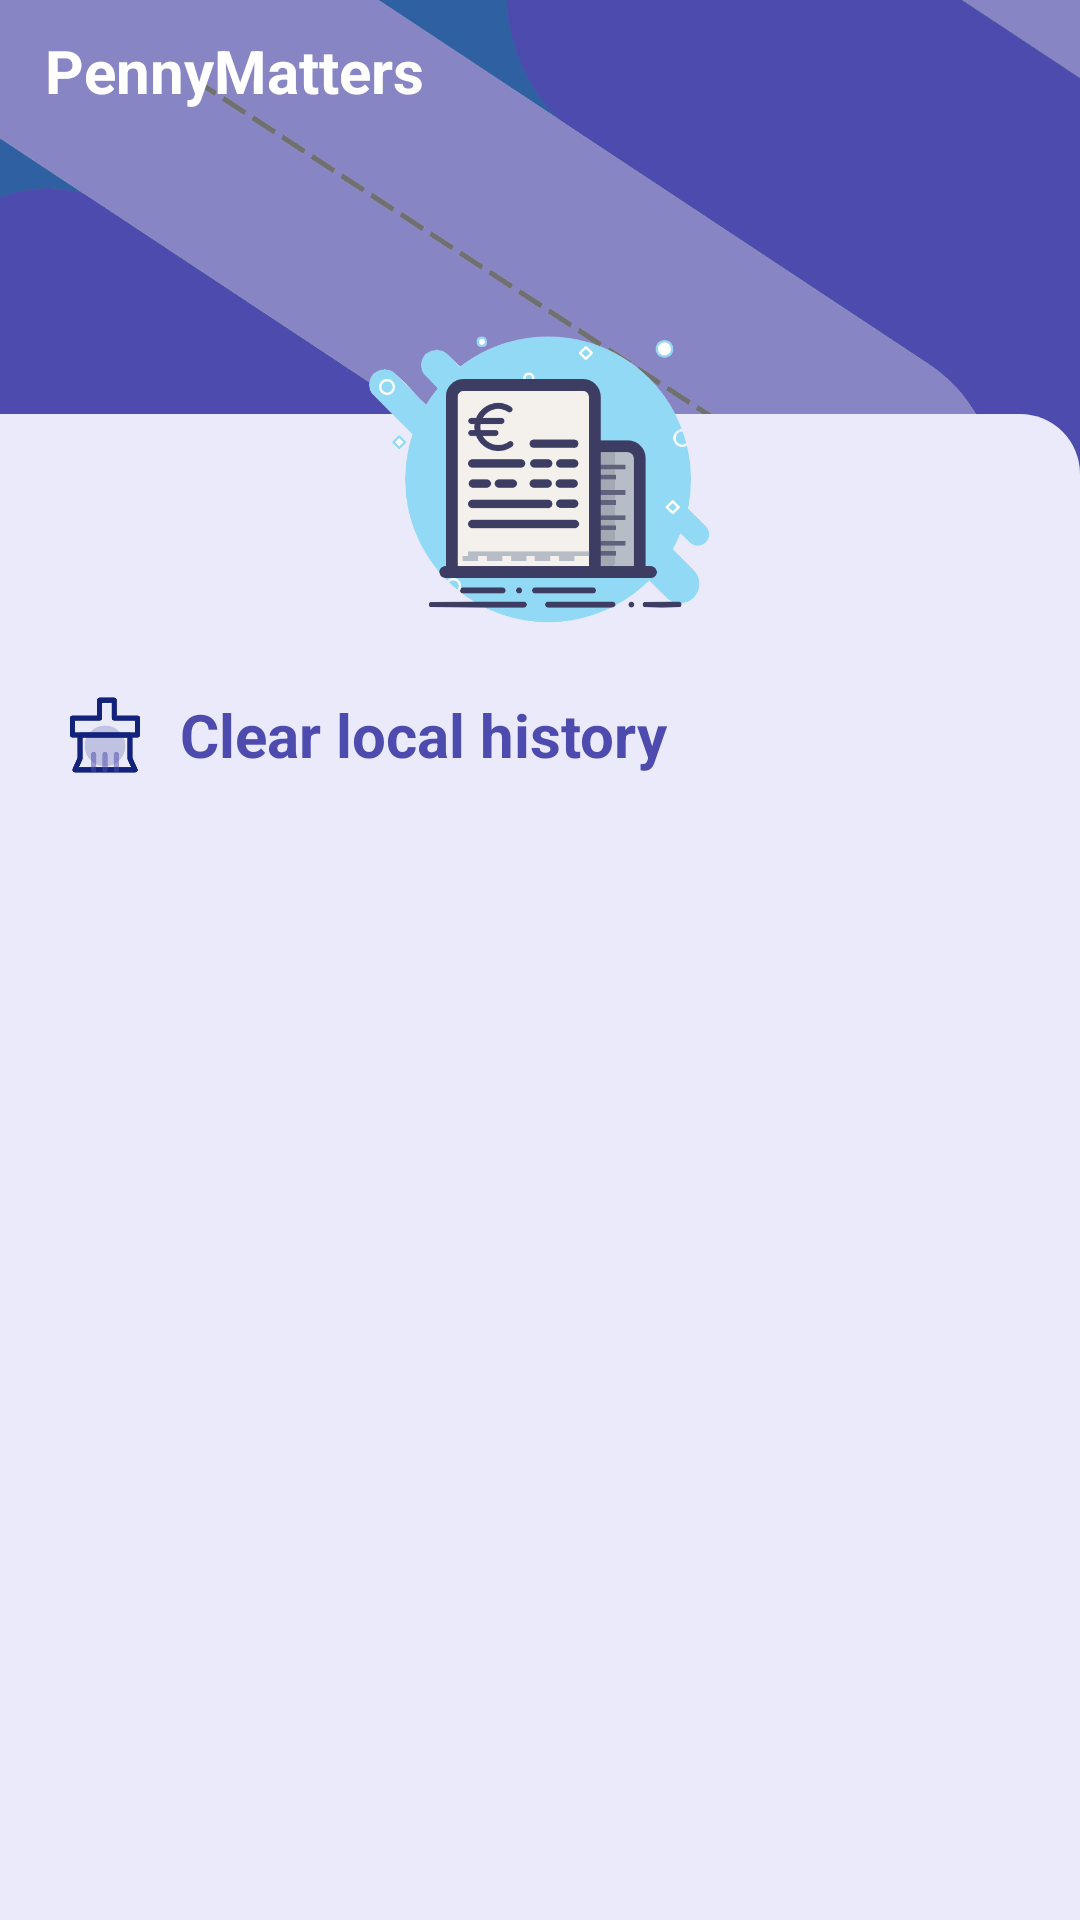

The Android layout XML behind this screen, and the referenced resources:
<!-- AndroidManifest.xml: application theme Base.Theme.BottomNavigationPages -->
<!-- res/layout/header_layout.xml -->
<?xml version="1.0" encoding="utf-8"?>
<RelativeLayout xmlns:android="http://schemas.android.com/apk/res/android"
    xmlns:tools="http://schemas.android.com/tools"
    android:layout_width="match_parent"
    android:layout_height="match_parent"
    xmlns:app="http://schemas.android.com/apk/res-auto">

    <FrameLayout
        android:layout_width="match_parent"
        android:layout_height="wrap_content"
        android:layout_alignParentTop="true"
        android:background="@mipmap/drawer_header_background">

        <TextView
            android:layout_width="wrap_content"
            android:layout_height="wrap_content"
            android:text="@string/app_name"
            android:textStyle="bold"
            android:textColor="@color/white"
            android:textSize="20sp"
            android:layout_marginStart="15dp"
            android:layout_marginTop="10dp"
            android:background="@color/transparent"/>

    </FrameLayout>

    <ImageView
        android:layout_width="match_parent"
        android:layout_height="match_parent"
        android:background="@drawable/drawer_background_bottom"
        android:layout_marginTop="138dp"/>

    <ImageView
        android:id="@+id/icon_drawer_header"
        android:layout_width="wrap_content"
        android:layout_height="100dp"
        android:src="@mipmap/app_icon"
        android:layout_centerHorizontal="true"
        android:layout_marginTop="110dp"/>

    <TextView
        android:id="@+id/user_name_drawer"
        android:layout_width="100dp"
        android:layout_height="wrap_content"
        android:layout_centerHorizontal="true"
        android:gravity="center"
        android:textStyle="bold"
        android:textColor="@color/white"
        android:textSize="25sp"
        android:layout_alignTop="@id/icon_drawer_header"
        android:layout_marginTop="-50dp"/>

    <LinearLayout
        android:id="@+id/clear_history_drawer"
        android:layout_width="match_parent"
        android:layout_height="wrap_content"
        android:layout_below="@id/icon_drawer_header"
        android:layout_marginTop="20dp"
        android:layout_marginStart="20dp"
        android:layout_marginEnd="20dp"
        android:orientation="horizontal"
        android:clickable="true">

        <ImageView
            android:layout_width="30dp"
            android:layout_height="30dp"
            android:src="@mipmap/clear_icon"/>

        <TextView
            android:layout_width="wrap_content"
            android:layout_height="wrap_content"
            android:layout_gravity="center_vertical"
            android:layout_marginStart="10dp"
            android:textSize="20sp"
            android:textStyle="bold"
            android:textColor="@color/theme0"
            android:text="Clear local history" />

    </LinearLayout>


</RelativeLayout>
<!-- resources referenced by this layout -->
<resources>
  <color name="theme0">#4E4BAF</color>
  <color name="transparent">#00000000</color>
  <color name="white">#FFFFFFFF</color>
  <!-- drawable drawer_background_bottom (drawable) -->
  <?xml version="1.0" encoding="utf-8"?>
  <selector xmlns:android="http://schemas.android.com/apk/res/android">
      <item>
          <shape android:shape="rectangle">
              <solid android:color="@color/theme2"/>
              <corners android:topRightRadius="20dp"/>
          </shape>
      </item>
  </selector>
  <!-- mipmap app_icon: png bitmap (mipmap-xxxhdpi, 31430 bytes) -->
  <!-- mipmap clear_icon: png bitmap (mipmap-xxxhdpi, 8374 bytes) -->
  <!-- mipmap drawer_header_background: png bitmap (mipmap-xxxhdpi, 37329 bytes) -->
  <string name="app_name">PennyMatters</string>
  <style name="Base.Theme.BottomNavigationPages" parent="Theme.Material3.Light.NoActionBar">
          
          <item name="colorPrimary">@color/theme1</item>
      </style>
  <color name="theme2">#EAEAFB</color>
  <color name="theme1">#8885C4</color>
</resources>
